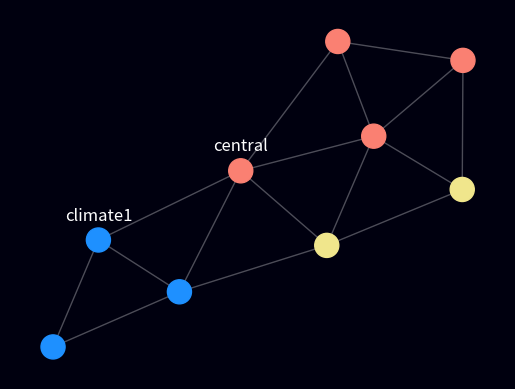

This chart was generated by the following Python code:
import os

import networkx as nx
import matplotlib.pyplot as plt


topic_color = {
    "covid": "salmon",
    "health": "khaki",
    "climate": "dodgerblue"
}

G = nx.Graph()

G.add_nodes_from([
    (0, {"name": "central", "topic": "covid"}),
    (1, {"name": "climate1", "topic": "climate"}),
    (2, {"name": "climate2", "topic": "climate"}),
    (3, {"name": "climate3", "topic": "climate"}),
    (4, {"name": "health1", "topic": "health"}),
    (5, {"name": "health2", "topic": "health"}),
    (6, {"name": "covid1", "topic": "covid"}),
    (7, {"name": "covid2", "topic": "covid"}),
    (8, {"name": "covid3", "topic": "covid"})
])

G.add_edges_from([
    (0, 1), 
    (0, 3),
    (1, 2), 
    (1, 3),
    (2, 3),  
    (0, 4),
    (3, 4),  
    (4, 5),
    (4, 6),
    (5, 6),
    (5, 8),
    (0, 6),
    (0, 7),
    (6, 7),
    (6, 8),
    (7, 8),
])

pos=nx.spring_layout(G)

labels = {0: 'central', 1: 'climate1'}

color = [topic_color[data["topic"]] for v, data in G.nodes(data=True)]

fig = plt.figure()

nx.draw_networkx_nodes(G, pos=pos, node_color=color)

nx.draw_networkx_edges(G, pos=pos, alpha=0.3, edge_color="white")

pos_higher = {}
for k, v in pos.items():
    pos_higher[k] = (v[0], v[1] + 0.1)

nx.draw_networkx_labels(
    G, pos=pos_higher, 
    labels=labels, font_color='white'
)

fig.set_facecolor("#00000F")
plt.axis("off")
plt.show()

# graph_path = os.path.join(".", "test_gephi.gexf")
# nx.write_gexf(G, graph_path)
